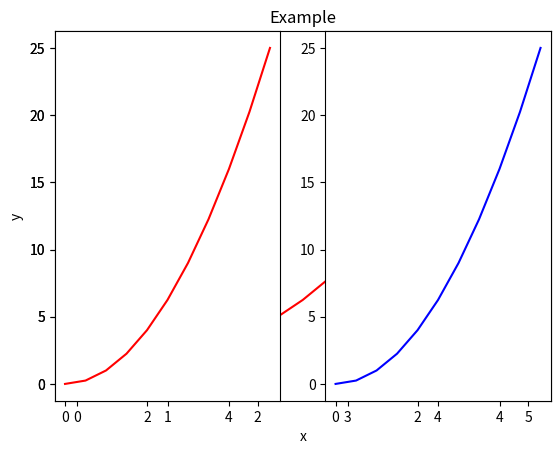
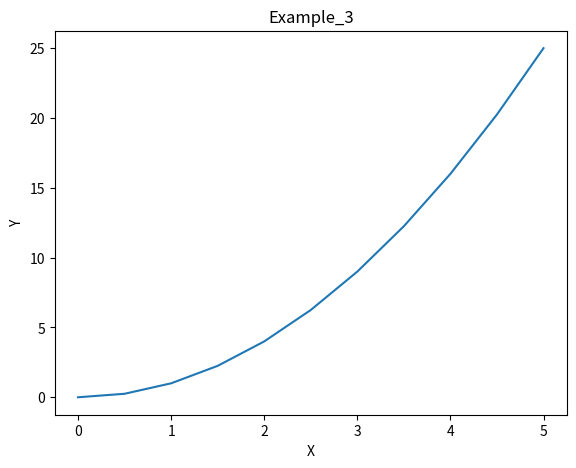

Reproduce these figures in Python, in order.
import matplotlib.pyplot as mplpp
import numpy as np

x = np.linspace(0, 5, 11)
y = x ** 2

mplpp.xlabel('x')
mplpp.ylabel('y')
mplpp.title("Example")
mplpp.plot(x, y, 'r-')
mplpp.show()

mplpp.subplot(1, 2, 1) #1 rows 2 colums 1st plot
mplpp.plot(x, y, 'r')

mplpp.subplot(1, 2, 2)
mplpp.plot(x, y, 'b')
mplpp.show()

fig = mplpp.figure()
axes = fig.add_axes([0.1, 0.1, 0.8, 0.8]) #10% from the left, 10% from the bottom, 80% of canvas size, 80% of canvas height
axes.set_xlabel('X')
axes.set_ylabel('Y')
axes.set_title("Example_3")
axes.plot(x, y)
mplpp.show()